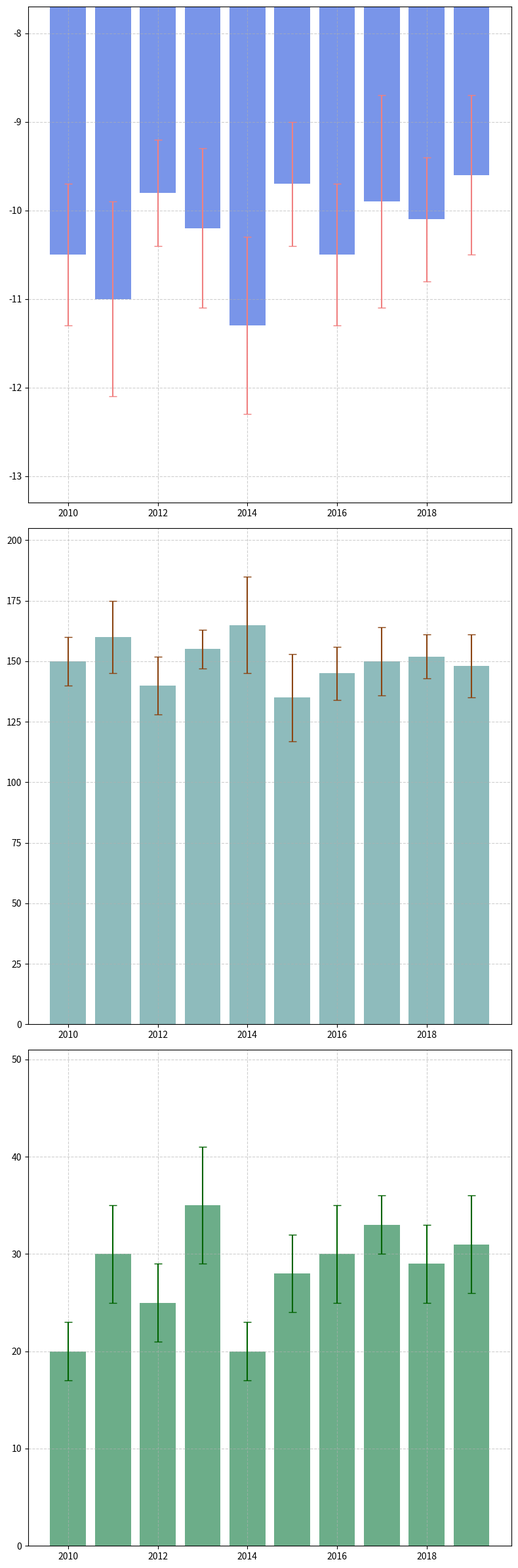

Python code for this plot:
import matplotlib.pyplot as plt
import numpy as np

years = np.arange(2010, 2020)
average_temperatures = np.array([-10.5, -11.0, -9.8, -10.2, -11.3, -9.7, -10.5, -9.9, -10.1, -9.6])
temperature_std_dev = np.array([0.8, 1.1, 0.6, 0.9, 1.0, 0.7, 0.8, 1.2, 0.7, 0.9])

average_snowfall = np.array([150, 160, 140, 155, 165, 135, 145, 150, 152, 148])
snowfall_std_dev = np.array([10, 15, 12, 8, 20, 18, 11, 14, 9, 13])

average_rainfall = np.array([20, 30, 25, 35, 20, 28, 30, 33, 29, 31])
rainfall_std_dev = np.array([3, 5, 4, 6, 3, 4, 5, 3, 4, 5])

temp_sorted_indices = np.argsort(average_temperatures)
snow_sorted_indices = np.argsort(average_snowfall)
rain_sorted_indices = np.argsort(average_rainfall)

sorted_years_temp = years[temp_sorted_indices]
sorted_temperatures = average_temperatures[temp_sorted_indices]
sorted_temperature_std_dev = temperature_std_dev[temp_sorted_indices]

sorted_years_snow = years[snow_sorted_indices]
sorted_snowfall = average_snowfall[snow_sorted_indices]
sorted_snowfall_std_dev = snowfall_std_dev[snow_sorted_indices]

sorted_years_rain = years[rain_sorted_indices]
sorted_rainfall = average_rainfall[rain_sorted_indices]
sorted_rainfall_std_dev = rainfall_std_dev[rain_sorted_indices]

fig, ax = plt.subplots(nrows=3, ncols=1, figsize=(8, 24))

ax[0].bar(sorted_years_temp, sorted_temperatures, yerr=sorted_temperature_std_dev, color='royalblue',
          alpha=0.7, ecolor='lightcoral', capsize=4)
ax[0].set_ylim(min(sorted_temperatures - sorted_temperature_std_dev) - 1, 
               max(sorted_temperatures + sorted_temperature_std_dev) + 1)
ax[0].grid(True, linestyle='--', alpha=0.6)

ax[1].bar(sorted_years_snow, sorted_snowfall, yerr=sorted_snowfall_std_dev, color='cadetblue', 
          alpha=0.7, ecolor='saddlebrown', capsize=4)
ax[1].set_ylim(0, max(sorted_snowfall + sorted_snowfall_std_dev) + 20)
ax[1].grid(True, linestyle='--', alpha=0.6)

ax[2].bar(sorted_years_rain, sorted_rainfall, yerr=sorted_rainfall_std_dev, color='seagreen',
          alpha=0.7, ecolor='darkgreen', capsize=4)
ax[2].set_ylim(0, max(sorted_rainfall + sorted_rainfall_std_dev) + 10)
ax[2].grid(True, linestyle='--', alpha=0.6)

plt.tight_layout()
plt.show()
